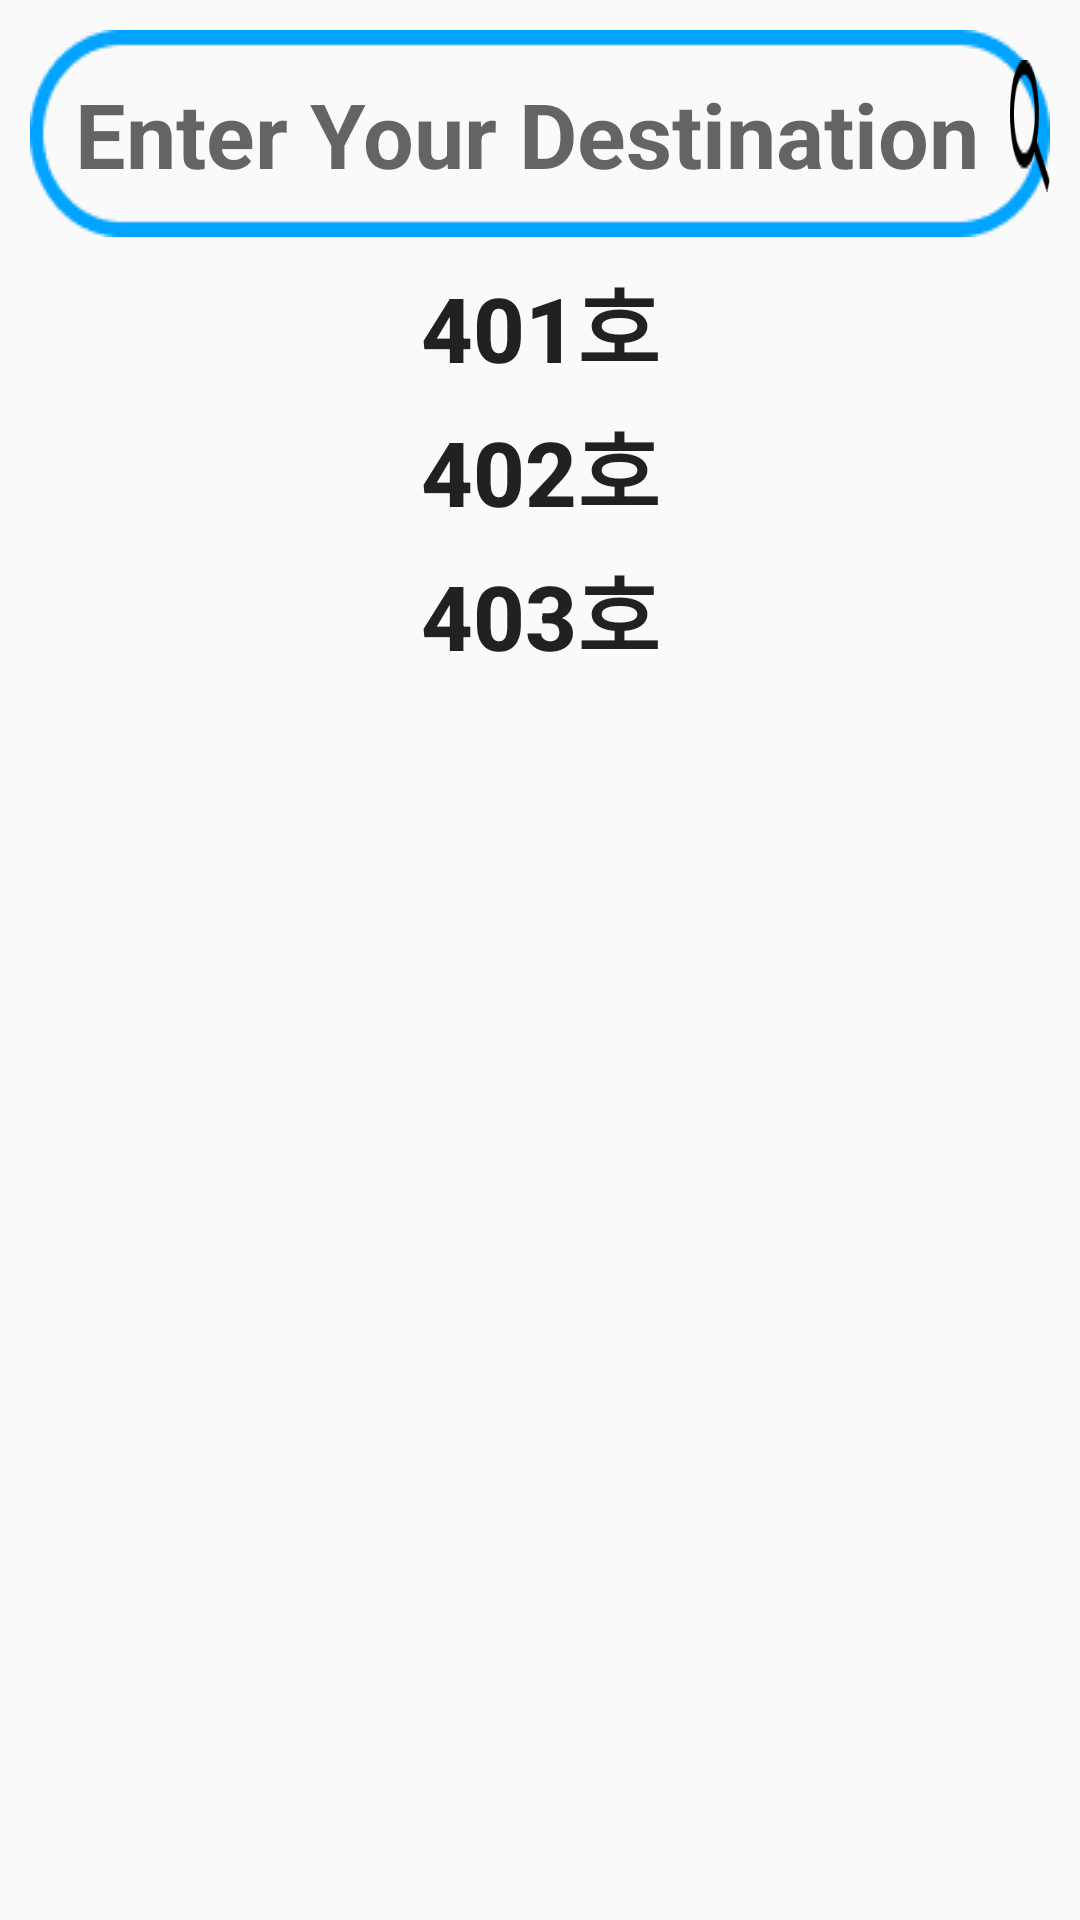

Write the Android layout XML for this screen, with the resource values it uses.
<!-- AndroidManifest.xml: application theme Theme.IOT_Navi -->
<!-- res/layout/user_search_page.xml -->
<?xml version="1.0" encoding="utf-8"?>
<androidx.constraintlayout.widget.ConstraintLayout xmlns:android="http://schemas.android.com/apk/res/android"
    android:layout_width="match_parent"
    android:layout_height="match_parent">


<LinearLayout
    android:id="@+id/userSearchPage"
    android:layout_width="match_parent"
    android:layout_height="match_parent"
    android:orientation="vertical"
    >
    <LinearLayout
        android:layout_width="match_parent"
        android:layout_height="wrap_content"
        android:background="@drawable/user_search_bar"
        android:layout_marginTop="10dp"
        android:layout_marginLeft="10dp"
        android:layout_marginRight="10dp"
        android:orientation="horizontal"
        >

        <EditText
            android:layout_width="wrap_content"
            android:layout_height="match_parent"
            android:layout_marginLeft="15dp"

            android:hint="Enter Your Destination"
            android:textStyle="bold"
            android:textSize="30dp"
            android:background="@android:color/transparent"
            />
        <ImageButton
            android:layout_width="wrap_content"
            android:layout_height="wrap_content"
            android:layout_marginTop="10dp"
            android:layout_marginLeft="10dp"
            android:background="@drawable/user_search_button"
            />

    </LinearLayout>
    <LinearLayout
        android:id="@+id/userSearchResult"
        android:layout_width="match_parent"
        android:layout_height="match_parent"
        >
        <ScrollView
            android:layout_width="match_parent"
            android:layout_height="match_parent"
            >
            <LinearLayout
                android:layout_width="match_parent"
                android:layout_height="match_parent"
                android:orientation="vertical"
                android:padding="5dp"
                >

            <Button
                android:layout_width="match_parent"
                android:layout_height="match_parent"
                android:text="401호"
                android:textSize="30dp"
                android:textStyle="bold"
                android:background="#00000000"
                />

                <Button
                    android:layout_width="match_parent"
                    android:layout_height="match_parent"
                    android:text="402호"
                    android:textSize="30dp"
                    android:textStyle="bold"
                    android:background="#00000000"
                    />
                <Button
                    android:layout_width="match_parent"
                    android:layout_height="match_parent"
                    android:text="403호"
                    android:textSize="30dp"
                    android:textStyle="bold"
                    android:background="#00000000"
                    />


            </LinearLayout>



        </ScrollView>


    </LinearLayout>


</LinearLayout>
</androidx.constraintlayout.widget.ConstraintLayout>
<!-- resources referenced by this layout -->
<resources>
  <!-- drawable user_search_bar: png bitmap (drawable, 2014 bytes) -->
  <!-- drawable user_search_button: png bitmap (drawable, 669 bytes) -->
  <style name="Theme.IOT_Navi" parent="Base.Theme.IOT_Navi" />
  <style name="Base.Theme.IOT_Navi" parent="Theme.AppCompat.DayNight.NoActionBar">
          
          
      </style>
</resources>
